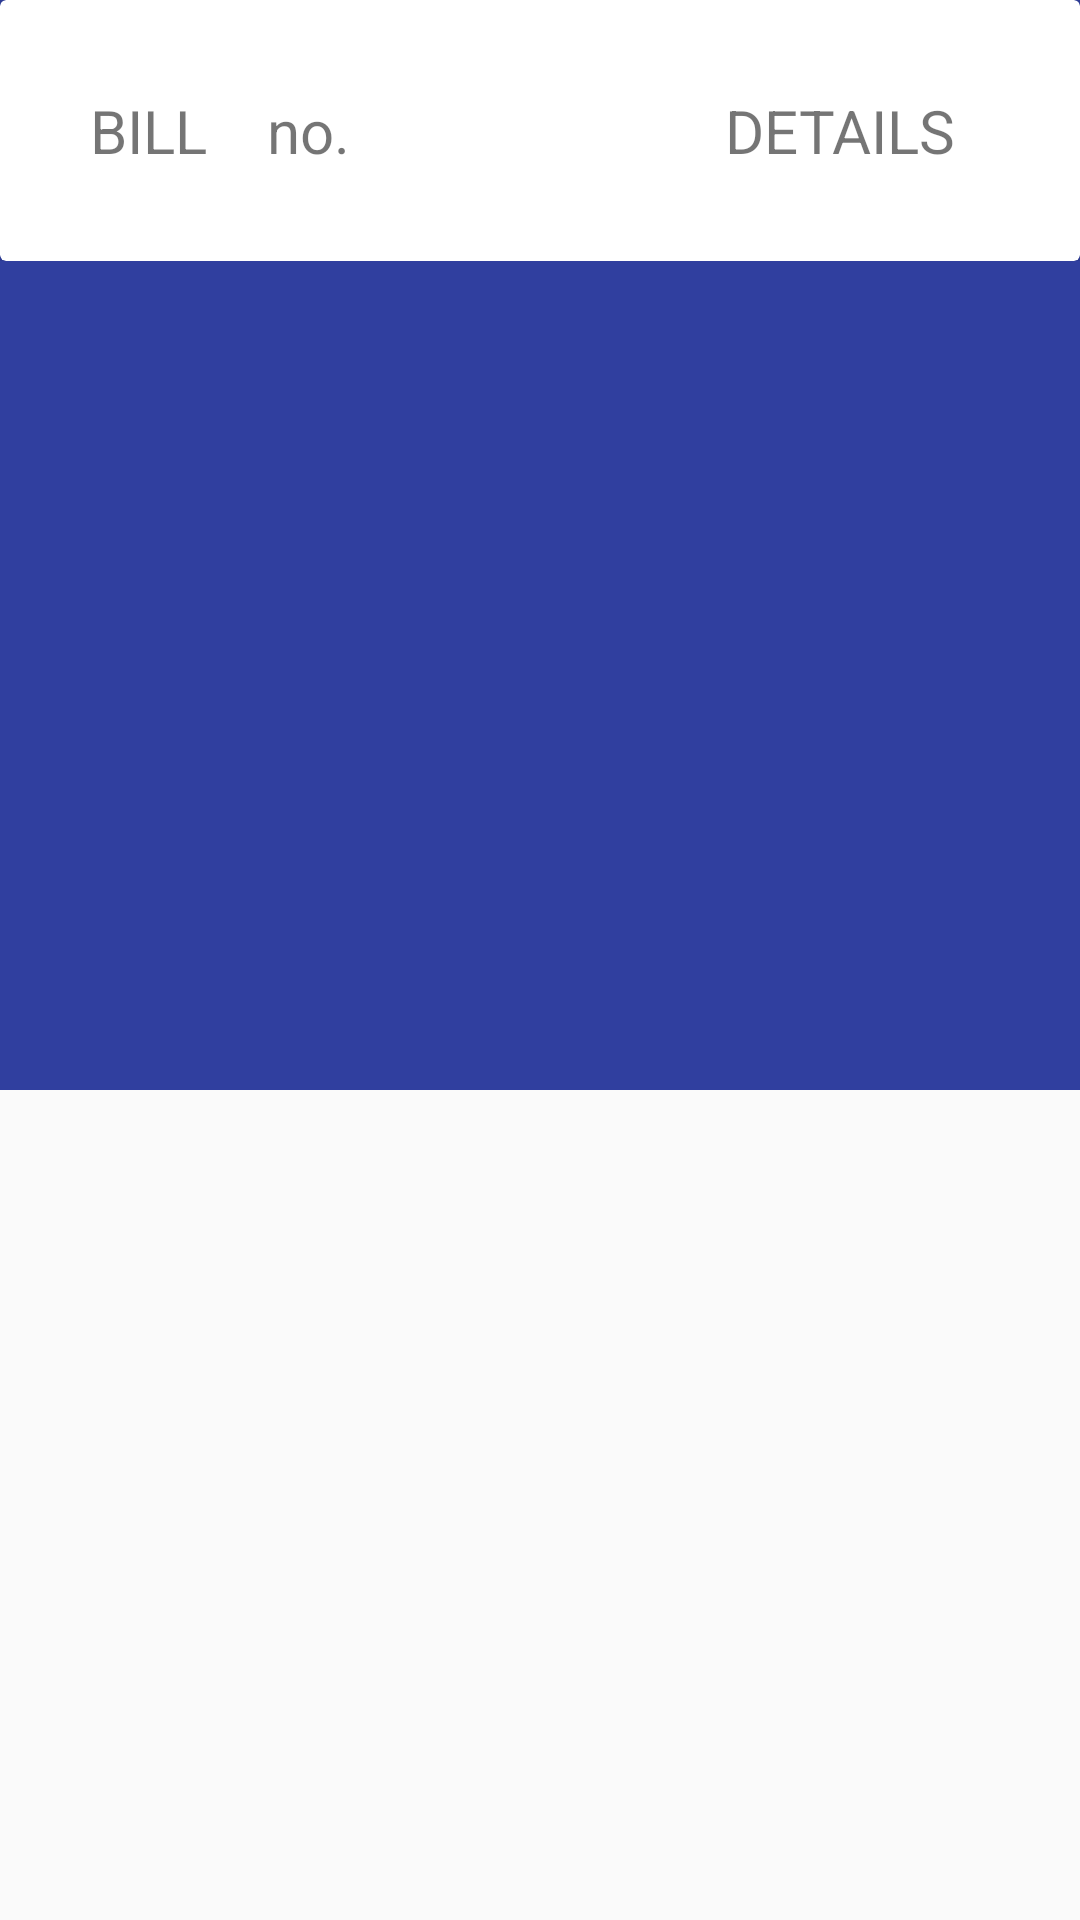

The Android layout XML behind this screen, and the referenced resources:
<!-- AndroidManifest.xml: application theme AppTheme -->
<!-- res/layout/activity_group_data.xml -->
<?xml version="1.0" encoding="utf-8"?>
<LinearLayout xmlns:android="http://schemas.android.com/apk/res/android"
    xmlns:app="http://schemas.android.com/apk/res-auto"
    xmlns:tools="http://schemas.android.com/tools"
    android:layout_width="match_parent"
    android:layout_height="match_parent"
    tools:context=".GroupData"
    android:orientation="vertical">


    <LinearLayout
        android:layout_width="match_parent"
        android:layout_height="wrap_content"
        android:layout_weight="1"
        android:background="@color/colorPrimaryDark"
        android:orientation="vertical">

        <ScrollView
            android:layout_width="match_parent"
            android:layout_height="wrap_content">

            <android.support.v7.widget.CardView
                android:layout_width="match_parent"
                android:layout_height="wrap_content"
                android:clickable="true"
                android:focusable="true"
                app:cardElevation="200dp">

                <LinearLayout
                    android:layout_width="match_parent"
                    android:layout_height="wrap_content"
                    android:layout_margin="20dp">

                    <TextView
                        android:layout_width="wrap_content"
                        android:layout_height="wrap_content"
                        android:layout_margin="10sp"
                        android:text="BILL"
                        android:textSize="20sp" />

                    <TextView
                        android:layout_width="wrap_content"
                        android:layout_height="wrap_content"
                        android:layout_margin="10sp"
                        android:text="no. "
                        android:textSize="20sp" />

                    <TextView
                        android:layout_width="wrap_content"
                        android:layout_height="wrap_content"
                        android:textSize="20sp"
                        android:layout_margin="10sp"
                        android:paddingLeft="100dp"
                        android:text="DETAILS" />

                </LinearLayout>
            </android.support.v7.widget.CardView>
        </ScrollView>
    </LinearLayout>

    <LinearLayout
        android:layout_width="match_parent"
        android:layout_height="wrap_content"
        android:layout_weight="1"
        android:orientation="vertical">


        <ScrollView
            android:layout_width="match_parent"
            android:layout_height="match_parent">

            <LinearLayout
                android:layout_width="match_parent"
                android:layout_height="wrap_content"
                android:background="@color/design_default_color_primary">

            </LinearLayout>

        </ScrollView>

    </LinearLayout>
</LinearLayout>
<!-- resources referenced by this layout -->
<resources>
  <color name="colorPrimaryDark">#303F9F</color>
  <style name="AppTheme" parent="Base.Theme.AppCompat.Light.DarkActionBar">
          
          <item name="colorPrimary">@color/colorPrimary</item>
          <item name="colorPrimaryDark">@color/colorPrimaryDark</item>
          <item name="colorAccent">@color/colorAccent</item>
  
  
      </style>
  <color name="colorPrimary">#3F51B5</color>
  <color name="colorAccent">#FF4081</color>
</resources>
